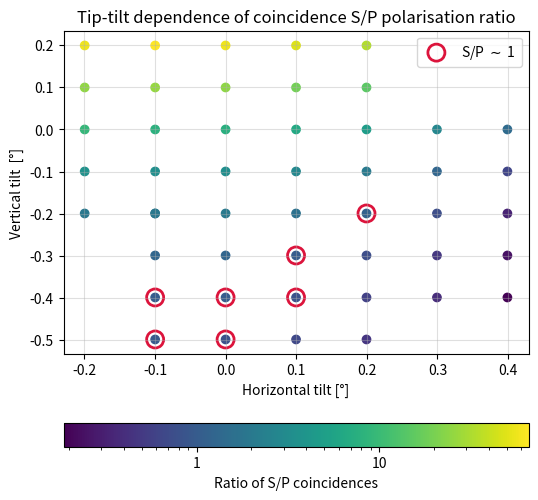

Source code (Python):
import numpy as np
from scipy.interpolate import griddata
import matplotlib.pyplot as plt
from matplotlib.colors import LogNorm

angle_value = 0.399

x = np.array(
    [0, 0, -1 / 4, -1 / 4, -1 / 4, 0, 1 / 4, 1 / 4, 1 / 4, 1 / 2, 1 / 2, 1 / 2, 1 / 2, 1 / 4, 0, -1 / 4, -1 / 2,
     -1 / 2, -1 / 2, -1 / 2, -1 / 2, -1 / 4, 0, 1 / 4, 1 / 2, 1 / 2, 1 / 4, 0, 0,
     1 / 4, 1 / 2, 3 / 4, 1, 1, 1, 1, 1, 3 / 4, 3 / 4, 3 / 4, 3 / 4, 1 / 2, 1 / 4, 0, -1 / 4, -1 / 4, -1 / 4, -1 / 4]) \
    * angle_value
y = np.array(
    [0, -1 / 4, -1 / 4, 0, 1 / 4, 1 / 4, 1 / 4, 0, -1 / 4, -1 / 4, 0, 1 / 4, 1 / 2, 1 / 2, 1 / 2, 1 / 2, 1 / 2, 1 / 4,
     0, -1 / 4, -1 / 2,
     -1 / 2, -1 / 2, -1 / 2, -1 / 2, -3 / 4, -3 / 4, -3 / 4, -1, -1, -1, -1, -1, -3 / 4, -1 / 2,
     -1 / 4, 0, 0, -1 / 4, -1 / 2, -3 / 4, -5 / 4, -5 / 4, -5 / 4, -5 / 4, -1, -3 / 4, -1 / 2]) * angle_value

V_over_H = np.array([7.60E+00,
                     3.30E+00,
                     3.39E+00,
                     7.90E+00,
                     2.63E+01,
                     2.43E+01,
                     1.88E+01,
                     6.44E+00,
                     2.90E+00,
                     2.05E+00,
                     4.77E+00,
                     1.48E+01,
                     3.38E+01,
                     4.83E+01,
                     5.69E+01,
                     6.58E+01,
                     5.69E+01,
                     2.50E+01,
                     9.38E+00,
                     3.62E+00,
                     1.97E+00,
                     2.08E+00,
                     2.06E+00,
                     1.68E+00,
                     1.16E+00,
                     7.45E-01,
                     1.04E+00,
                     1.26E+00,
                     1.03E+00,
                     8.24E-01,
                     5.81E-01,
                     3.84E-01,
                     1.87E-01,
                     2.41E-01,
                     3.25E-01,
                     6.19E-01,
                     1.43E+00,
                     2.84E+00,
                     1.27E+00,
                     7.50E-01,
                     4.74E-01,
                     4.64E-01,
                     6.60E-01,
                     8.00E-01,
                     9.33E-01,
                     1.00E+00,
                     1.30E+00,
                     1.94E+00])

mask_1 = np.abs(V_over_H - 1) < 0.2
mask_niet1 = ~mask_1

grid = np.vstack((x, y)).T
fig = plt.figure(figsize=(6, 6))
ax = plt.subplot(111)
# sc = plt.scatter(x, y, s=200, c=V_over_H, cmap=plt.cm.jet, norm=LogNorm())
sc = plt.scatter(grid.T[0], grid.T[1], c=V_over_H, cmap=plt.cm.viridis, norm=LogNorm())
plt.scatter(grid.T[0][mask_1], grid.T[1][mask_1], s=150, facecolors='none', edgecolors='crimson', linewidths=2,
            label='S/P $\\sim$ 1')
plt.xlabel('Horizontal tilt [°]')
plt.ylabel('Vertical tilt  [°]')
plt.title('Tip-tilt dependence of coincidence S/P polarisation ratio')
cbar = fig.colorbar(sc, orientation='horizontal', ticks=[1, 10])
cbar.set_label('Ratio of S/P coincidences')
cbar.ax.set_xticklabels(['1', '10'])
plt.grid(alpha=.4)
plt.legend()
plt.savefig('tip_tilt_coincidences.pdf')
plt.show()

